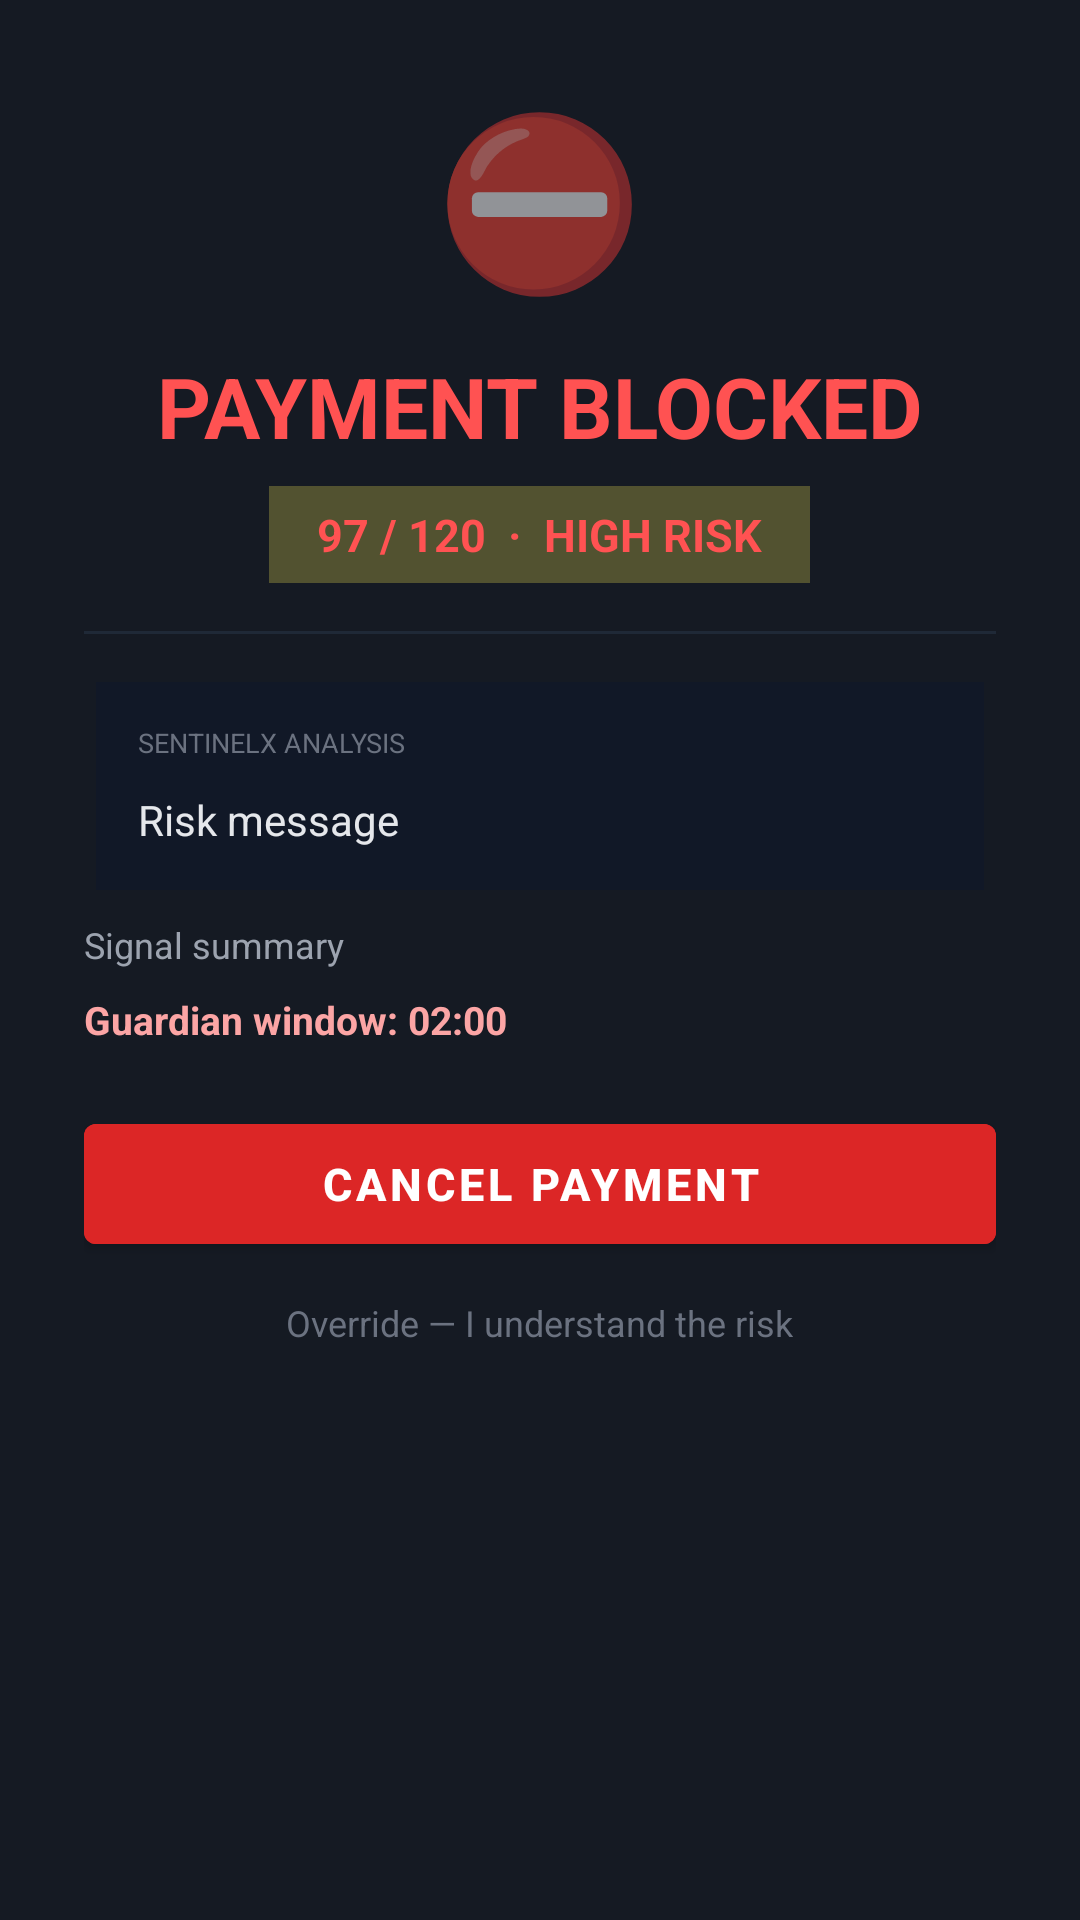

Layout XML and referenced resources for this Android screen:
<!-- AndroidManifest.xml: application theme Theme.SentinelX -->
<!-- res/layout/overlay_high_risk.xml -->
<?xml version="1.0" encoding="utf-8"?>
<ScrollView xmlns:android="http://schemas.android.com/apk/res/android"
    android:layout_width="match_parent"
    android:layout_height="match_parent"
    android:background="#EE050A14"
    android:fillViewport="true">

    <LinearLayout
        android:layout_width="match_parent"
        android:layout_height="wrap_content"
        android:gravity="center_horizontal"
        android:orientation="vertical"
        android:padding="28dp">

        <TextView
            android:layout_width="wrap_content"
            android:layout_height="wrap_content"
            android:text="⛔"
            android:textSize="56sp" />

        <TextView
            android:id="@+id/overlayRiskTitle"
            android:layout_width="wrap_content"
            android:layout_height="wrap_content"
            android:layout_marginTop="14dp"
            android:text="PAYMENT BLOCKED"
            android:textAllCaps="true"
            android:textColor="#FF5252"
            android:textSize="28sp"
            android:textStyle="bold" />

        <TextView
            android:id="@+id/overlayRiskScore"
            android:layout_width="wrap_content"
            android:layout_height="wrap_content"
            android:layout_marginTop="8dp"
            android:background="#FF525230"
            android:paddingStart="16dp"
            android:paddingTop="6dp"
            android:paddingEnd="16dp"
            android:paddingBottom="6dp"
            android:text="97 / 120  ·  HIGH RISK"
            android:textColor="#FF5252"
            android:textSize="15sp"
            android:textStyle="bold" />

        <View
            android:layout_width="match_parent"
            android:layout_height="1dp"
            android:layout_marginTop="16dp"
            android:layout_marginBottom="16dp"
            android:background="#1F2937" />

        <LinearLayout
            android:layout_width="match_parent"
            android:layout_height="wrap_content"
            android:layout_marginStart="4dp"
            android:layout_marginEnd="4dp"
            android:background="#111827"
            android:orientation="vertical"
            android:padding="14dp">

            <TextView
                android:layout_width="wrap_content"
                android:layout_height="wrap_content"
                android:text="SENTINELX ANALYSIS"
                android:textAllCaps="true"
                android:textColor="#6B7280"
                android:textSize="9sp" />

            <TextView
                android:id="@+id/overlayRiskMessage"
                android:layout_width="match_parent"
                android:layout_height="wrap_content"
                android:layout_marginTop="10dp"
                android:lineSpacingMultiplier="1.4"
                android:text="Risk message"
                android:textColor="#E5E7EB"
                android:textSize="14sp" />
        </LinearLayout>

        <TextView
            android:id="@+id/overlaySignalSummary"
            android:layout_width="match_parent"
            android:layout_height="wrap_content"
            android:layout_marginTop="10dp"
            android:text="Signal summary"
            android:textColor="#9CA3AF"
            android:textSize="12sp" />

        <TextView
            android:id="@+id/overlayCountdown"
            android:layout_width="match_parent"
            android:layout_height="wrap_content"
            android:layout_marginTop="8dp"
            android:text="Guardian window: 02:00"
            android:textColor="#FCA5A5"
            android:textSize="13sp"
            android:textStyle="bold" />

        <Button
            android:id="@+id/btnCancelPayment"
            android:layout_width="match_parent"
            android:layout_height="52dp"
            android:layout_marginTop="20dp"
            android:backgroundTint="#DC2626"
            android:text="CANCEL PAYMENT"
            android:textColor="#FFFFFF"
            android:textSize="15sp"
            android:textStyle="bold" />

        <TextView
            android:id="@+id/btnOverrideRisk"
            android:layout_width="wrap_content"
            android:layout_height="wrap_content"
            android:layout_marginTop="12dp"
            android:clickable="true"
            android:focusable="true"
            android:text="Override — I understand the risk"
            android:textColor="#6B7280"
            android:textSize="12sp" />
    </LinearLayout>
</ScrollView>
<!-- resources referenced by this layout -->
<resources>
  <style name="Theme.SentinelX" parent="Theme.MaterialComponents.DayNight.NoActionBar" />
</resources>
